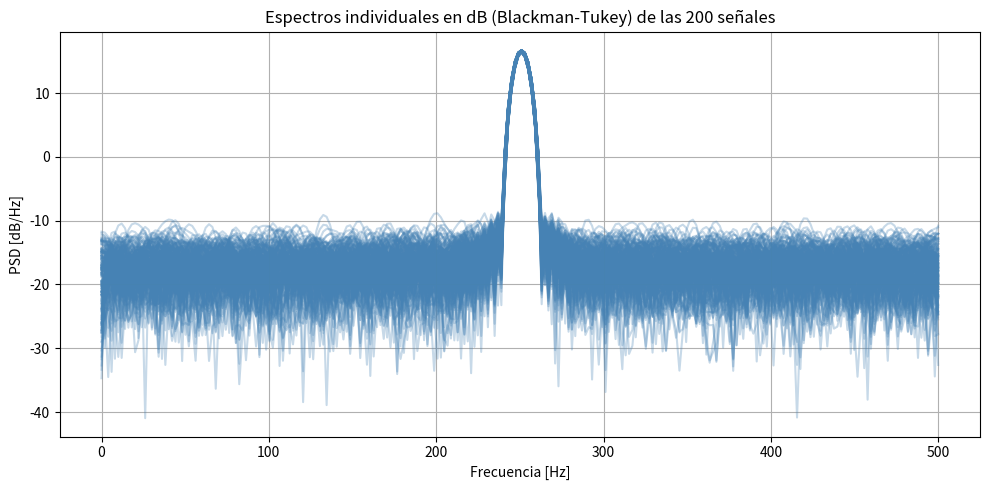
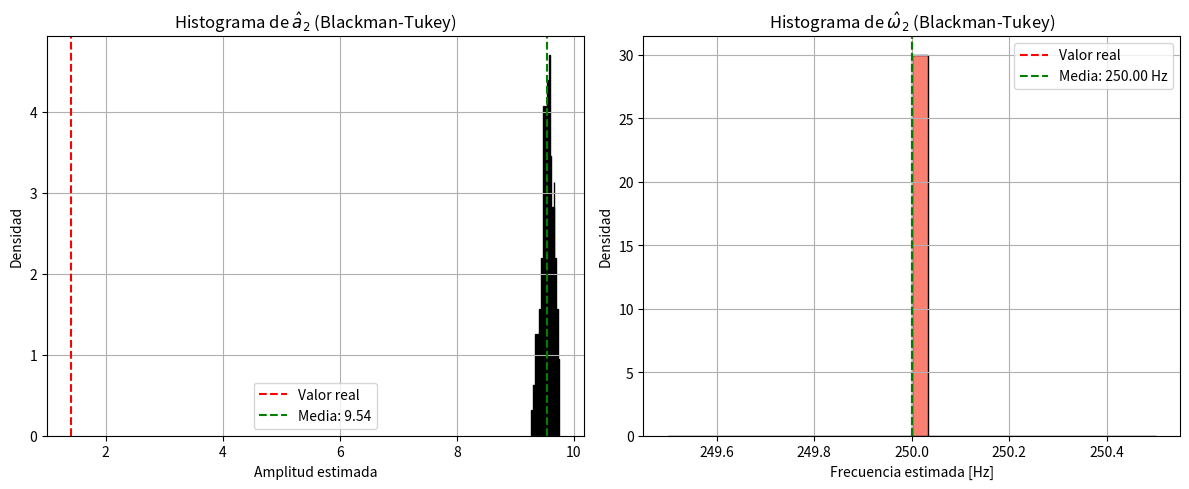

Python code for these plots, in order:
# -*- coding: utf-8 -*-
"""
Created on Wed Apr 23 20:42:56 2025

@author: candell1
"""
#%% 

"""

Ahora queremos implementar Blackman Tuckey

"""


#%% Importo modulos

import numpy as np
from scipy import signal
from scipy.signal import welch
from scipy.signal import correlate
from scipy.signal.windows import hamming, hann, blackman, kaiser, flattop, blackmanharris
from scipy.fft import fft, fftshift
import matplotlib as mpl
import matplotlib.pyplot as plt

#%% Genero mi Omega 1 que va a ser una frecuencia original mas una inceretidumbre en la frecuencia
# Esto genera que no sepa la frecuencia que estamos, sino que solo sepamos entre que valores va a estar

#%% Datos de la simulacion

fs = 1000           # frecuencia de muestreo (Hz)
N = 1000            # cantidad de muestras
ts = 1/fs           # tiempo de muestreo
df = fs/N           # resolución espectral

N_Test = 200        # Numero de pruebas

SNR = 10            # Signal to Noise Ratio 

Sigma2 = 10**-1     # Despejando el PN de la ecuacion de SNR llego a este valor

Omega_0 = fs/4      # Nos ponemos a mitad de banda digital

#%% Genero mi vector de 1000x200 de la senoidal

A1 = np.sqrt(2)                                             # Genero la amplitud de manera que el seno quede normalizado

fr = np.random.uniform(-1/2,1/2,N_Test).reshape(1,N_Test)   # Declaro mi vector 1x200 al pasar 200 valores a la uniforme     
                                                            # Fuerzo las dimensiones
Omega_1 = Omega_0 + fr*df                                   # Genero mi Omega 1

# Genero vector de tiempo para poder meterlo como mi vector de 1000 x 200 en el seno 
tt = np.linspace(0, (N-1)*ts, N).reshape(N,1)

tt = np.tile(tt, (1, N_Test))                               # Genero la matriz de 1000 x 200

# Al mutiplicar con * hacemos el producto matricial para que quede de 1000x200
S = A1 * np.sin(2 * np.pi * Omega_1 * tt)

varianzas = np.var(S, axis=0)                               # Varianza por cada una de las 200 señales
varianza_promedio = np.mean(varianzas)                      # Compruebo varianza 1 


#%% Genereo el ruido para la señal

# Para poder general la señal de ruido, tenemos que tener una distribucion normal con un N(o,sigma)

Media = 0                   # Media
SD_Sigma = np.sqrt(Sigma2)  # Desvio standar 

#nn = np.random.normal(Media, SD_Sigma, N).reshape(N,1)              # Genero señal de ruido

nn = np.random.normal(Media, SD_Sigma, (N, N_Test))  # Directamente 1000 x 200


#nn = np.tile(nn, (1,N_Test))                                        # Ahora tengo que generaer mi matriz de ruido de 200x1000


#%% Ahora genero mi señal final sumando las matrices

# Esto seria mi x(k) = a1 * sen(W1 * k ) + n(k), siendo N(k) el ruido
Signal = S + nn 


#%% Desarrollo funcion de blackman tuckey

def blackman_tukey_psd(x, window_len=None, window_func=blackman, fs=1.0):
    
    N = len(x)
    if window_len is None:
        window_len = N // 4  # Longitud típica

    # Autocorrelación estimada
    rxx = np.correlate(x, x, mode='full') / N       # La autocorrelacion en modo full calcula todos los posibles desplazamientos
    mid = len(rxx) // 2                             # Punto central del Array
    rxx = rxx[mid:mid + window_len]                 # solo parte no negativa o derecha del espectro

    # Ventaneo
    ventana = window_func(window_len)
    rxx_win = rxx * ventana
    
    # FFT y espectro
    Pxx = np.abs(fft(rxx_win, n=2*window_len))          # Hago la fft solamente de del doble de la duracion de la ventana
    f_Pxx = np.fft.fftfreq(2 * window_len, d=1/fs)      # Busco frecuencias usadas en la fft 

    # Quedarse con parte positiva
    mask = f_Pxx >= 0
    return f_Pxx[mask], Pxx[mask]


#%% APlico funcion BT

Pxx_all = []

for i in range(Signal.shape[1]):
    _, Pxx_i = blackman_tukey_psd(x=Signal[:, i], window_len=None, window_func=blackman, fs=fs)
    Pxx_all.append(Pxx_i)

# Convertir la lista a array 2D (200 x freqs)
Signal_BT = np.array(Pxx_all)

# Frecuencia (eje x)
F_BT = np.linspace(0, fs/2, Signal_BT.shape[1])  # eje x para todos

# Graficar en dB
plt.figure(figsize=(10, 5))

for i in range(Signal_BT.shape[0]):
    plt.plot(F_BT, 10 * np.log10(Signal_BT[i, :] + 1e-12), alpha=0.3, color='steelblue')

plt.title('Espectros individuales en dB (Blackman-Tukey) de las 200 señales')
plt.xlabel('Frecuencia [Hz]')
plt.ylabel('PSD [dB/Hz]')
plt.grid(True)
plt.tight_layout()
plt.show()



# Inicializamos listas para los estimadores
a2_bt = []
w2_bt = []

for i in range(Signal.shape[1]):
    f, Pxx_i = blackman_tukey_psd(x=Signal[:, i], window_len=None, window_func=blackman, fs=fs)
    
    # Estimador de frecuencia: frecuencia donde el PSD tiene el máximo
    idx_max = np.argmax(Pxx_i)
    w2_bt.append(f[idx_max])
    
    # Estimador de amplitud: PSD en la frecuencia pico -> raíz para volver a amplitud
    a2_bt.append(np.sqrt(2 * Pxx_i[idx_max]))

# Convertimos a arrays
a2_bt = np.array(a2_bt)
w2_bt = np.array(w2_bt)

# Estadísticas
a2_media = np.mean(a2_bt)
a2_var = np.var(a2_bt)
a2_sesgo = a2_media - A1

w2_media = np.mean(w2_bt)
w2_var = np.var(w2_bt)
w2_sesgo = w2_media - Omega_0

# Tabla
print("-" * 65)
print(f"{'Estimador a2 (amplitud)':<25} Media: {a2_media:.4f}  Sesgo: {a2_sesgo:.4f}  Var: {a2_var:.4f}")
print(f"{'Estimador w2 (frecuencia)':<25} Media: {w2_media:.4f}  Sesgo: {w2_sesgo:.4f}  Var: {w2_var:.4f}")
print("-" * 65)

plt.figure(figsize=(12, 5))

# Amplitud
plt.subplot(1, 2, 1)
plt.hist(a2_bt, bins=30, color='skyblue', edgecolor='k', density=True)
plt.axvline(A1, color='red', linestyle='--', label='Valor real')
plt.axvline(a2_media, color='green', linestyle='--', label=f'Media: {a2_media:.2f}')
plt.title('Histograma de $\hat{a}_2$ (Blackman-Tukey)')
plt.xlabel('Amplitud estimada')
plt.ylabel('Densidad')
plt.grid(True)
plt.legend()

# Frecuencia
plt.subplot(1, 2, 2)
plt.hist(w2_bt, bins=30, color='salmon', edgecolor='k', density=True)
plt.axvline(Omega_0, color='red', linestyle='--', label='Valor real')
plt.axvline(w2_media, color='green', linestyle='--', label=f'Media: {w2_media:.2f} Hz')
plt.title('Histograma de $\hat{\omega}_2$ (Blackman-Tukey)')
plt.xlabel('Frecuencia estimada [Hz]')
plt.ylabel('Densidad')
plt.grid(True)
plt.legend()

plt.tight_layout()
plt.show()

